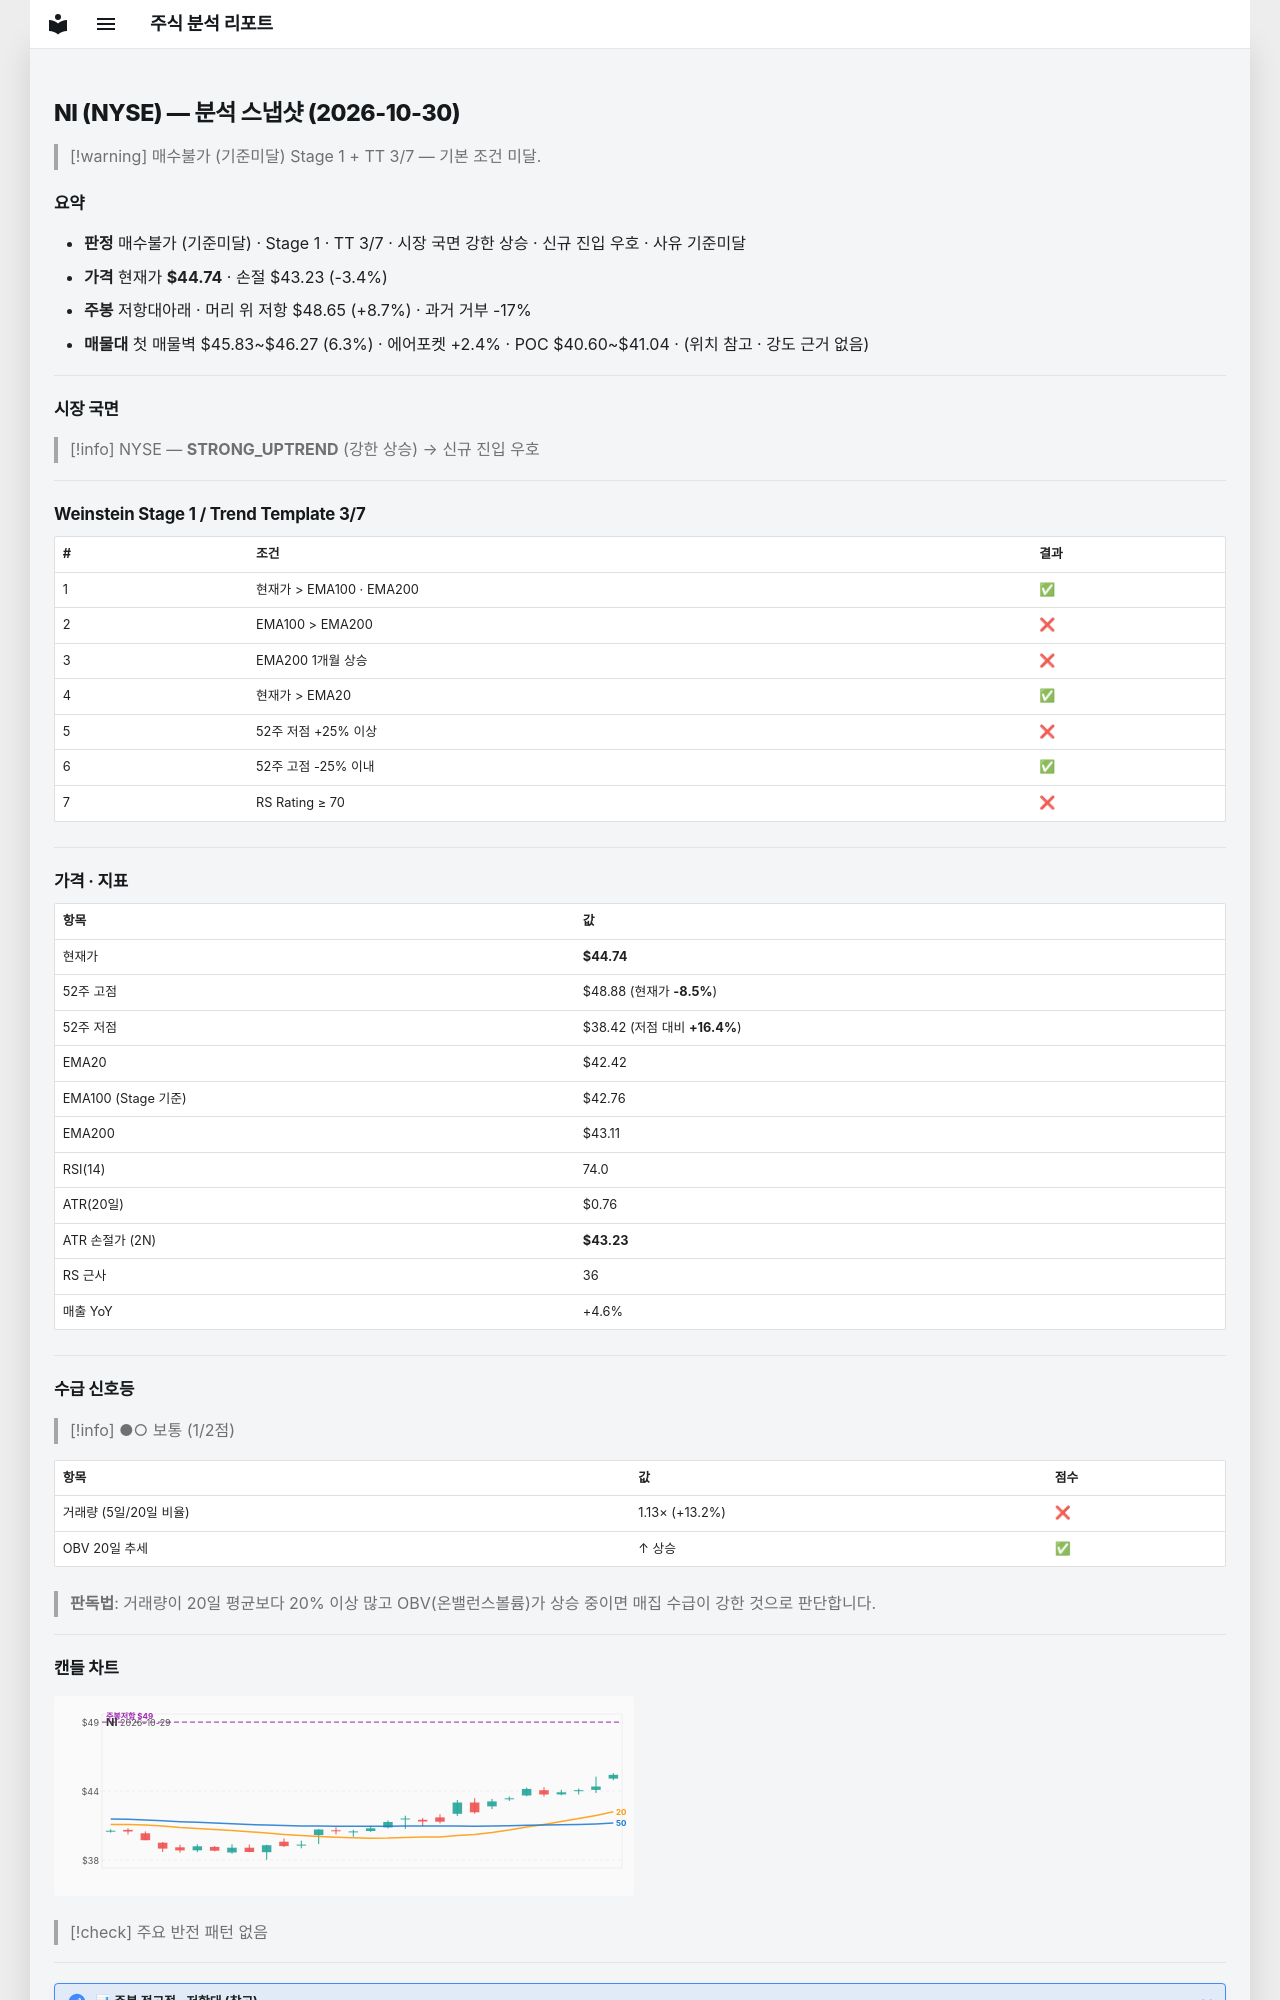

repository: soloandco/stock-reports · page: snapshots/NI-2026-10-30/index.html · generator: mkdocs

---
type: analysis-snapshot
title: NI 분석 스냅샷
ticker: NI
market: NYSE
created: 2026-10-30
updated: 2026-10-30
bar-date: 2026-10-29
verdict: 매수불가
verdict-reason: 기준미달
real-rr: 2.59
sma50-gap-pct: 5.5
weekly-position: 저항대아래
weekly-overhead-price: 48.65
weekly-overhead-pct: 8.7
stage: 1
trend-template-score: 3
tt-max: 7
ma-set: ema-20-100-200
price: 44.7400016784668
stop-price: 43.228386922300565
market-regime: STRONG_UPTREND
supply-demand-score: 1/2
supply-demand-label: 보통
status: tracking
tags:
  - stock-agent
  - watchlist
  - NI
  - analysis
related:
  - "[[analysis-template]]"
---

# NI (NYSE) — 분석 스냅샷 (2026-10-30)

> [!warning] 매수불가 (기준미달)
> Stage 1 + TT 3/7 — 기본 조건 미달.

## 요약

- **판정** 매수불가 (기준미달) · Stage 1 · TT 3/7 · 시장 국면 강한 상승 · 신규 진입 우호 · 사유 기준미달
- **가격** 현재가 **$44.74** · 손절 $43.23 (-3.4%)
- **주봉** 저항대아래 · 머리 위 저항 $48.65 (+8.7%) · 과거 거부 -17%
- **매물대** 첫 매물벽 $45.83~$46.27 (6.3%) · 에어포켓 +2.4% · POC $40.60~$41.04 · (위치 참고 · 강도 근거 없음)

---

## 시장 국면

> [!info] NYSE — **STRONG_UPTREND** (강한 상승) → 신규 진입 우호

---

## Weinstein Stage 1 / Trend Template 3/7

| # | 조건 | 결과 |
|---|------|------|
| 1 | 현재가 > EMA100 · EMA200 | ✅ |
| 2 | EMA100 > EMA200 | ❌ |
| 3 | EMA200 1개월 상승 | ❌ |
| 4 | 현재가 > EMA20 | ✅ |
| 5 | 52주 저점 +25% 이상 | ❌ |
| 6 | 52주 고점 -25% 이내 | ✅ |
| 7 | RS Rating ≥ 70 | ❌ |

---

## 가격 · 지표

| 항목 | 값 |
|------|---|
| 현재가 | **$44.74** |
| 52주 고점 | $48.88 (현재가 **-8.5%**) |
| 52주 저점 | $38.42 (저점 대비 **+16.4%**) |
| EMA20 | $42.42 |
| EMA100 (Stage 기준) | $42.76 |
| EMA200 | $43.11 |
| RSI(14) | 74.0 |
| ATR(20일) | $0.76 |
| ATR 손절가 (2N) | **$43.23** |
| RS 근사 | 36 |
| 매출 YoY | +4.6% |

---
## 수급 신호등

> [!info] ●○ 보통 (1/2점)

| 항목 | 값 | 점수 |
|------|------|------|
| 거래량 (5일/20일 비율) | 1.13× (+13.2%) | ❌ |
| OBV 20일 추세 | ↑ 상승 | ✅ |

> **판독법**: 거래량이 20일 평균보다 20% 이상 많고 OBV(온밸런스볼륨)가 상승 중이면 매집 수급이 강한 것으로 판단합니다.

---
